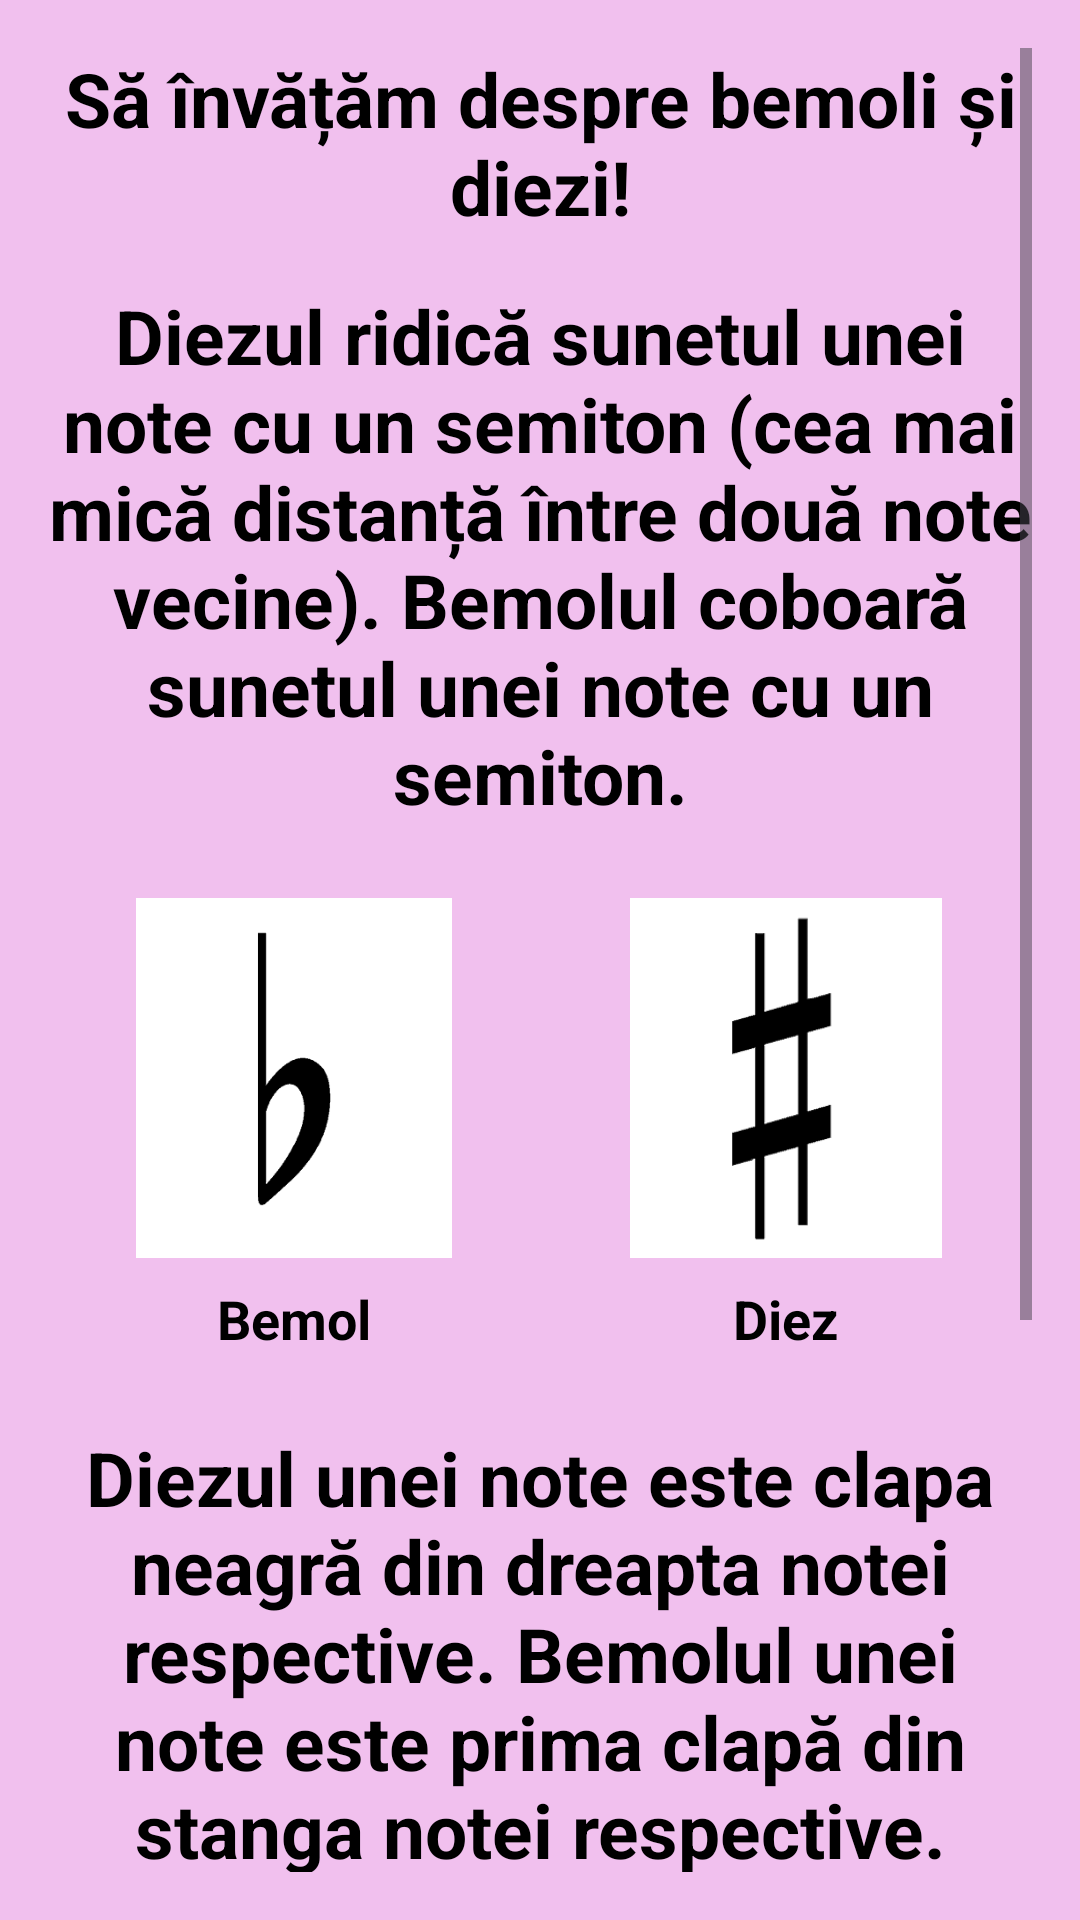

Here is an Android app screen rendered from its layout file. Give the layout XML and the strings, colors and styles it references.
<!-- AndroidManifest.xml: application theme Theme.Harmonix -->
<!-- res/layout/activity_bemol_diez.xml -->
<ScrollView xmlns:android="http://schemas.android.com/apk/res/android"
    android:layout_width="match_parent"
    android:layout_height="match_parent"
    android:padding="16dp"
    android:background="#F1C0EE">

    <LinearLayout
        android:layout_width="match_parent"
        android:layout_height="wrap_content"
        android:orientation="vertical"
        android:gravity="center_horizontal">

        <TextView
            android:layout_width="wrap_content"
            android:layout_height="wrap_content"
            android:text="Să învățăm despre bemoli și diezi!"
            android:textAlignment="center"
            android:textColor="#000000"
            android:textSize="25sp"
            android:textStyle="bold"
            android:layout_marginBottom="16dp" />

        <TextView
            android:layout_width="wrap_content"
            android:layout_height="wrap_content"
            android:text="Diezul ridică sunetul unei note cu un semiton (cea mai mică distanță între două note vecine). Bemolul coboară sunetul unei note cu un semiton."
            android:textAlignment="center"
            android:textColor="#000000"
            android:textSize="25sp"
            android:textStyle="bold"
            android:layout_marginBottom="16dp" />

        <LinearLayout
            android:layout_width="match_parent"
            android:layout_height="wrap_content"
            android:orientation="horizontal"
            android:gravity="center"
            android:layout_marginBottom="16dp">

            <LinearLayout
                android:layout_width="0dp"
                android:layout_height="wrap_content"
                android:layout_weight="1"
                android:orientation="vertical"
                android:gravity="center_horizontal"
                android:padding="8dp">

                <ImageView
                    android:id="@+id/bemol"
                    android:layout_width="120dp"
                    android:layout_height="120dp"
                    android:src="@drawable/bemol"
                    android:adjustViewBounds="true" />

                <TextView
                    android:layout_width="wrap_content"
                    android:layout_height="wrap_content"
                    android:text="Bemol"
                    android:textSize="18sp"
                    android:textStyle="bold"
                    android:textColor="#000000"
                    android:layout_marginTop="8dp" />
            </LinearLayout>

            <LinearLayout
                android:layout_width="0dp"
                android:layout_height="wrap_content"
                android:layout_weight="1"
                android:orientation="vertical"
                android:gravity="center_horizontal"
                android:padding="8dp">

                <ImageView
                    android:id="@+id/diez"
                    android:layout_width="120dp"
                    android:layout_height="120dp"
                    android:src="@drawable/diez"
                    android:adjustViewBounds="true" />

                <TextView
                    android:layout_width="wrap_content"
                    android:layout_height="wrap_content"
                    android:text="Diez"
                    android:textSize="18sp"
                    android:textStyle="bold"
                    android:textColor="#000000"
                    android:layout_marginTop="8dp" />
            </LinearLayout>
        </LinearLayout>

        <TextView
            android:layout_width="wrap_content"
            android:layout_height="wrap_content"
            android:text="Diezul unei note este clapa neagră din dreapta notei respective. Bemolul unei note este prima clapă din stanga notei respective. Diezii și bemolii pot apărea la începutul portativului după cheia muzicală – indică tonalitatea. Afectează toată piesa dacă nu sunt anulate de un becar (♮)."
            android:textAlignment="center"
            android:textColor="#000000"
            android:textSize="25sp"
            android:textStyle="bold"
            android:layout_marginBottom="16dp" />
        <Button
            android:id="@+id/qmediu"
            android:layout_height="wrap_content"
            android:text="Next"
            android:backgroundTint="#1E3A8A"
            android:textColor="#FFFFFF"
            android:textSize="25sp"
            android:layout_marginBottom="20dp"
            android:layout_marginTop="10dp"
            android:layout_width="match_parent"
            android:padding="16dp"
            android:layout_gravity="center"
            android:layout_marginStart="24dp"
            android:layout_marginEnd="24dp"
            android:shape="rectangle"/>
    </LinearLayout>
</ScrollView>
<!-- resources referenced by this layout -->
<resources>
  <!-- drawable bemol: png bitmap (drawable, 2846 bytes) -->
  <!-- drawable diez: png bitmap (drawable, 2173 bytes) -->
  <style name="Theme.Harmonix" parent="Base.Theme.Harmonix" />
  <style name="Base.Theme.Harmonix" parent="Theme.Material3.DayNight.NoActionBar">
          
          
      </style>
</resources>
